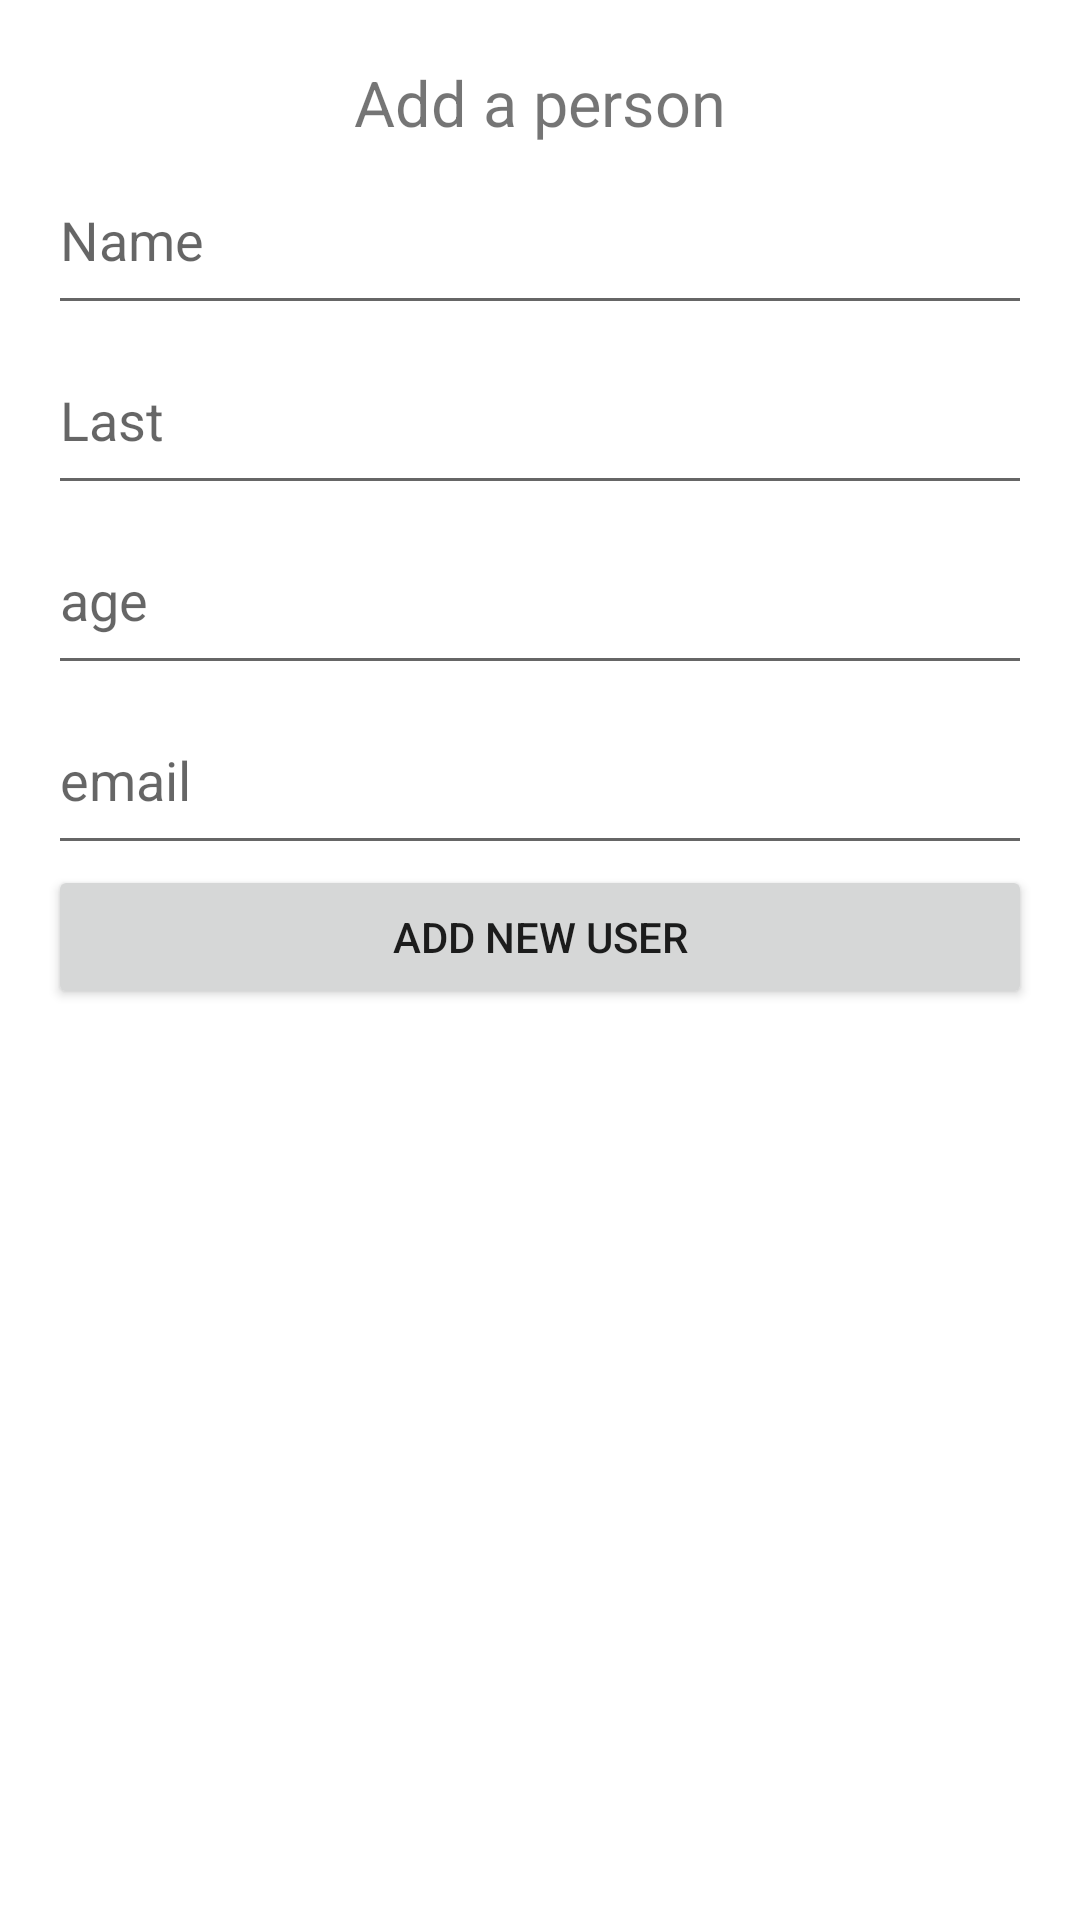

Android layout source for this screen:
<!-- AndroidManifest.xml: application theme Theme.DesignPaterns -->
<!-- res/layout/activity_builder_pattern.xml -->
<?xml version="1.0" encoding="utf-8"?>
<layout
    xmlns:android="http://schemas.android.com/apk/res/android"
    xmlns:app="http://schemas.android.com/apk/res-auto"
    xmlns:tools="http://schemas.android.com/tools">

    <data>

        <variable
            name="viewModel"
            type="com.testnicolas.designpaterns.viewmodels.BuilderPatternViewModel" />
    </data>

    <androidx.constraintlayout.widget.ConstraintLayout
        android:layout_width="match_parent"
        android:layout_height="match_parent"
        tools:context=".views.BuilderPatternActivity">

        <TextView
            android:id="@+id/textView"
            android:layout_width="wrap_content"
            android:layout_height="wrap_content"
            android:layout_marginTop="20dp"
            android:text="Add a person"
            android:textSize="21sp"
            app:layout_constraintEnd_toEndOf="parent"
            app:layout_constraintStart_toStartOf="parent"
            app:layout_constraintTop_toTopOf="parent" />

        <LinearLayout
            android:id="@+id/linearLayout2"
            android:layout_width="match_parent"
            android:layout_height="wrap_content"
            android:layout_marginStart="16dp"
            android:layout_marginEnd="16dp"
            android:orientation="vertical"
            app:layout_constraintEnd_toEndOf="parent"
            app:layout_constraintStart_toStartOf="parent"
            app:layout_constraintTop_toBottomOf="@+id/textView">

            <EditText
                android:id="@+id/editTextTextPersonName"
                android:layout_width="match_parent"
                android:layout_height="60dp"
                android:ems="10"
                android:hint="Name"
                android:text=""
                android:inputType="textPersonName" />

            <EditText
                android:id="@+id/editTextTextPersonName2"
                android:layout_width="match_parent"
                android:layout_height="60dp"
                android:ems="10"
                android:hint="Last"
                android:text=""
                android:inputType="textPersonName" />

            <EditText
                android:id="@+id/editTextNumber"
                android:layout_width="match_parent"
                android:layout_height="60dp"
                android:ems="10"
                android:hint="age"
                android:text=""
                android:inputType="number" />

            <EditText
                android:id="@+id/editTextTextEmailAddress"
                android:layout_width="match_parent"
                android:layout_height="60dp"
                android:ems="10"
                android:hint="email"
                android:text=""
                android:inputType="textEmailAddress" />

            <androidx.appcompat.widget.AppCompatButton
                android:id="@+id/buttonAddPerson"
                android:layout_width="match_parent"
                android:layout_height="wrap_content"
                android:text="Add new user" />
        </LinearLayout>

        <androidx.recyclerview.widget.RecyclerView
            android:id="@+id/personListView"
            android:layout_width="match_parent"
            android:layout_height="0dp"
            app:layout_constraintBottom_toBottomOf="parent"
            app:layout_constraintEnd_toEndOf="parent"
            app:layout_constraintStart_toStartOf="parent"
            app:layout_constraintTop_toBottomOf="@+id/linearLayout2" />
    </androidx.constraintlayout.widget.ConstraintLayout>
</layout>
<!-- resources referenced by this layout -->
<resources>
  <style name="Theme.DesignPaterns" parent="Theme.MaterialComponents.DayNight.DarkActionBar">
          
          <item name="colorPrimary">@color/purple_500</item>
          <item name="colorPrimaryVariant">@color/purple_700</item>
          <item name="colorOnPrimary">@color/white</item>
          
          <item name="colorSecondary">@color/teal_200</item>
          <item name="colorSecondaryVariant">@color/teal_700</item>
          <item name="colorOnSecondary">@color/black</item>
          
          <item name="android:statusBarColor">?attr/colorPrimaryVariant</item>
          
      </style>
  <!-- not gathered from this repository: default colours our renderer supplied (Android Studio template values) -->
  <color name="purple_500">#FF6200EE</color>
  <color name="purple_700">#FF3700B3</color>
  <color name="teal_200">#FF03DAC5</color>
  <color name="teal_700">#FF018786</color>
  <color name="black">#FF000000</color>
  <color name="white">#FFFFFFFF</color>
</resources>
